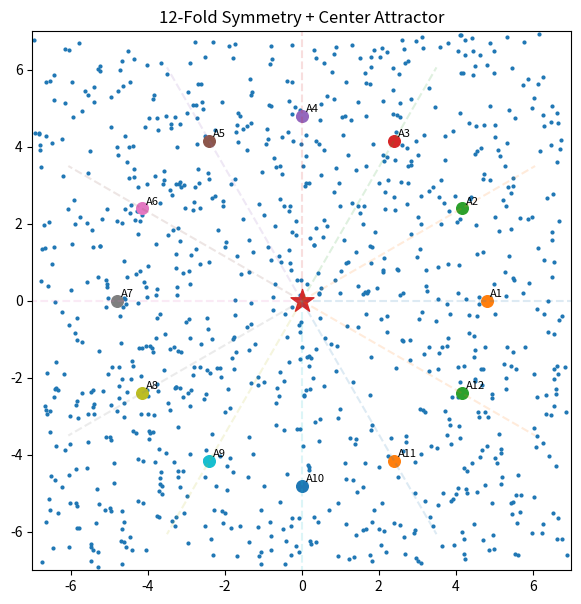

This chart was generated by the following Python code:
"""
12-Fold Symmetry Center Attractor Demo
=====================================

This demo illustrates a dynamical field with

12-fold rotational symmetry
+ one central attractor.

Particles move under the influence of the outer symmetry
structure and the central attractor.

This produces characteristic radial resonance patterns.
"""

import numpy as np
import matplotlib.pyplot as plt
from matplotlib.animation import FuncAnimation


# --------------------------------------------------
# Parameters
# --------------------------------------------------

radius = 4.8
rotation_strength = 0.75

outer_weight = 1.0
center_weight = 1.5

epsilon = 0.4

particles = 1000
dt = 0.05

xmin, xmax = -7, 7
ymin, ymax = -7, 7


# --------------------------------------------------
# Build 12-fold symmetry attractors
# --------------------------------------------------

outer = {}

for i in range(12):

    angle = 2 * np.pi * i / 12

    x = radius * np.cos(angle)
    y = radius * np.sin(angle)

    outer[f"A{i+1}"] = (x, y)


center = (0.0, 0.0)


print("\nOuter attractors\n")

for name, pos in outer.items():
    print(name, pos)

print("\nCenter\n", center)


# --------------------------------------------------
# Initial particle distribution
# --------------------------------------------------

x = np.random.uniform(xmin, xmax, particles)
y = np.random.uniform(ymin, ymax, particles)


# --------------------------------------------------
# Flow field
# --------------------------------------------------

def flow(x, y):

    U = np.zeros_like(x)
    V = np.zeros_like(y)

    # Outer attractors
    for ax, ay in outer.values():

        dx = x - ax
        dy = y - ay

        d = np.sqrt(dx * dx + dy * dy) + epsilon

        U += outer_weight * (-dx / d**2)
        V += outer_weight * (-dy / d**2)

        # rotational component
        U += outer_weight * (-rotation_strength * dy / d**2)
        V += outer_weight * ( rotation_strength * dx / d**2)


    # Center attractor
    dx = x
    dy = y

    d = np.sqrt(dx * dx + dy * dy) + epsilon

    U += center_weight * (-dx / d**2)
    V += center_weight * (-dy / d**2)

    return U, V


# --------------------------------------------------
# Plot
# --------------------------------------------------

fig, ax = plt.subplots(figsize=(7, 7))

sc = ax.scatter(x, y, s=4)


for name, (px, py) in outer.items():

    ax.scatter(px, py, s=70)
    ax.text(px + 0.1, py + 0.1, name, fontsize=8)


ax.scatter(center[0], center[1], marker="*", s=300)


# radial guides

for i in range(12):

    angle = 2 * np.pi * i / 12

    x2 = 7 * np.cos(angle)
    y2 = 7 * np.sin(angle)

    ax.plot([0, x2], [0, y2], linestyle="--", alpha=0.15)


ax.set_xlim(xmin, xmax)
ax.set_ylim(ymin, ymax)
ax.set_aspect("equal")

ax.set_title("12-Fold Symmetry + Center Attractor")


# --------------------------------------------------
# Animation
# --------------------------------------------------

def update(frame):

    global x, y

    U, V = flow(x, y)

    x = x + U * dt
    y = y + V * dt

    sc.set_offsets(np.c_[x, y])

    return sc,


ani = FuncAnimation(
    fig,
    update,
    frames=450,
    interval=40,
    blit=True
)

plt.show()
